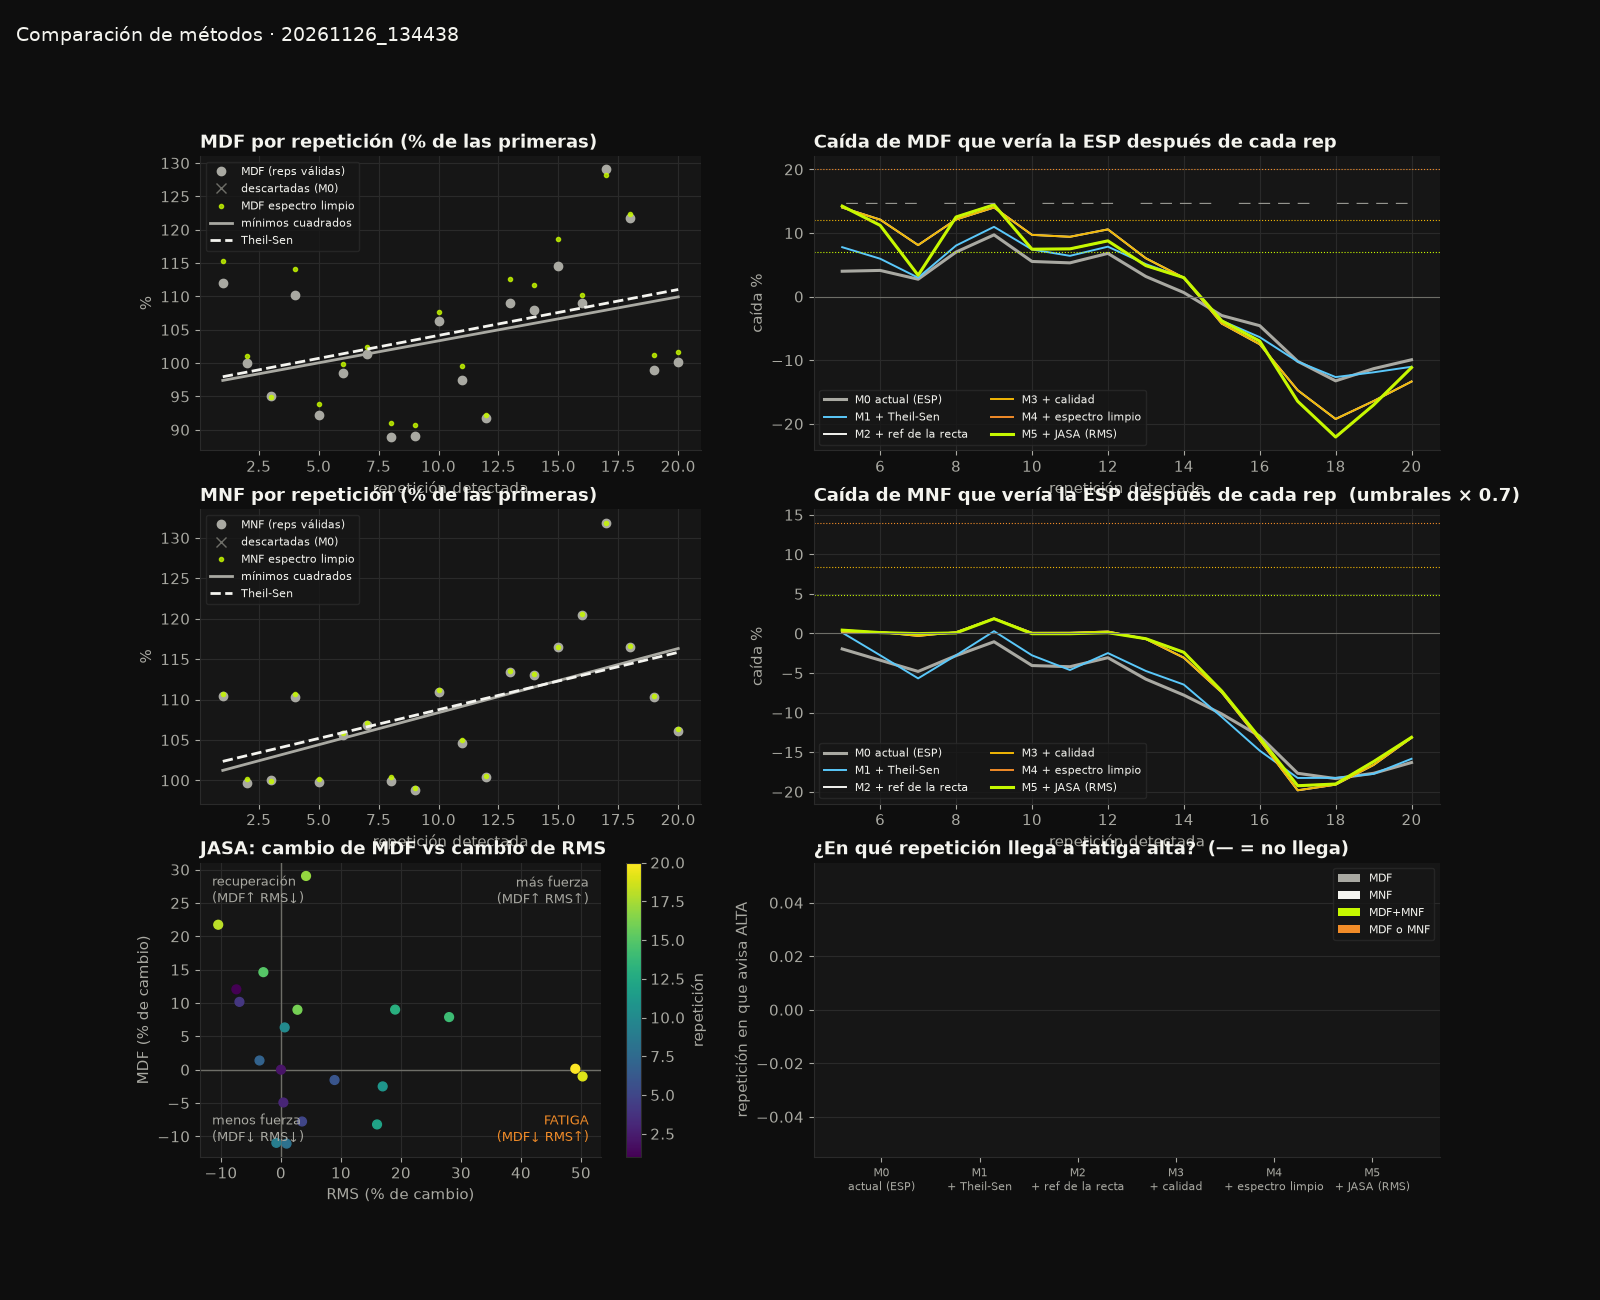

Values plotted in this chart, from the file beside it:
metodo, nombre, senal, reps_usadas, reps_total, caida_final_pct, nivel_final, rep_leve, t_leve_s, rep_moderada, t_moderada_s, rep_alta, t_alta_s, dispersion_pct
M0, actual (ESP), MDF, 20, 20, -9.9, leve, 9.0, 27.5, , , , , 11.79
M0, actual (ESP), MNF, 20, 20, -16.3, sin, , , , , , , 7.11
M0, actual (ESP), MDF+MNF, 20, 20, -23.3, sin, , , , , , , 11.79
M0, actual (ESP), MDF o MNF, 20, 20, -9.9, leve, 9.0, 27.5, , , , , 11.79
M1, + Theil-Sen, MDF, 20, 20, -11.0, leve, 9.0, 27.5, , , , , 11.64
M1, + Theil-Sen, MNF, 20, 20, -15.8, sin, , , , , , , 6.6
M1, + Theil-Sen, MDF+MNF, 20, 20, -22.6, sin, , , , , , , 11.64
M1, + Theil-Sen, MDF o MNF, 20, 20, -11.0, leve, 9.0, 27.5, , , , , 11.64
M2, + ref de la recta, MDF, 20, 20, -13.4, moderada, 6.0, 19.2, 6.0, 19.2, , , 11.64
M2, + ref de la recta, MNF, 20, 20, -13.2, sin, , , , , , , 6.6
M2, + ref de la recta, MDF+MNF, 20, 20, -18.8, sin, , , , , , , 11.64
M2, + ref de la recta, MDF o MNF, 20, 20, -13.4, moderada, 6.0, 19.2, 6.0, 19.2, , , 11.64
M3, + calidad, MDF, 20, 20, -13.4, moderada, 6.0, 19.2, 6.0, 19.2, , , 11.64
M3, + calidad, MNF, 20, 20, -13.2, sin, , , , , , , 6.6
M3, + calidad, MDF+MNF, 20, 20, -18.8, sin, , , , , , , 11.64
M3, + calidad, MDF o MNF, 20, 20, -13.4, moderada, 6.0, 19.2, 6.0, 19.2, , , 11.64
M4, + espectro limpio, MDF, 20, 20, -11.2, moderada, 6.0, 19.2, 9.0, 27.5, , , 12.49
M4, + espectro limpio, MNF, 20, 20, -13.1, sin, , , , , , , 6.49
M4, + espectro limpio, MDF+MNF, 20, 20, -18.8, sin, , , , , , , 12.49
M4, + espectro limpio, MDF o MNF, 20, 20, -11.2, moderada, 6.0, 19.2, 9.0, 27.5, , , 12.49
M5, + JASA (RMS), MDF, 20, 20, -11.2, moderada, 6.0, 19.2, 9.0, 27.5, , , 12.49
M5, + JASA (RMS), MNF, 20, 20, -13.1, sin, , , , , , , 6.49
M5, + JASA (RMS), MDF+MNF, 20, 20, -18.8, sin, , , , , , , 12.49
M5, + JASA (RMS), MDF o MNF, 20, 20, -11.2, moderada, 6.0, 19.2, 9.0, 27.5, , , 12.49
